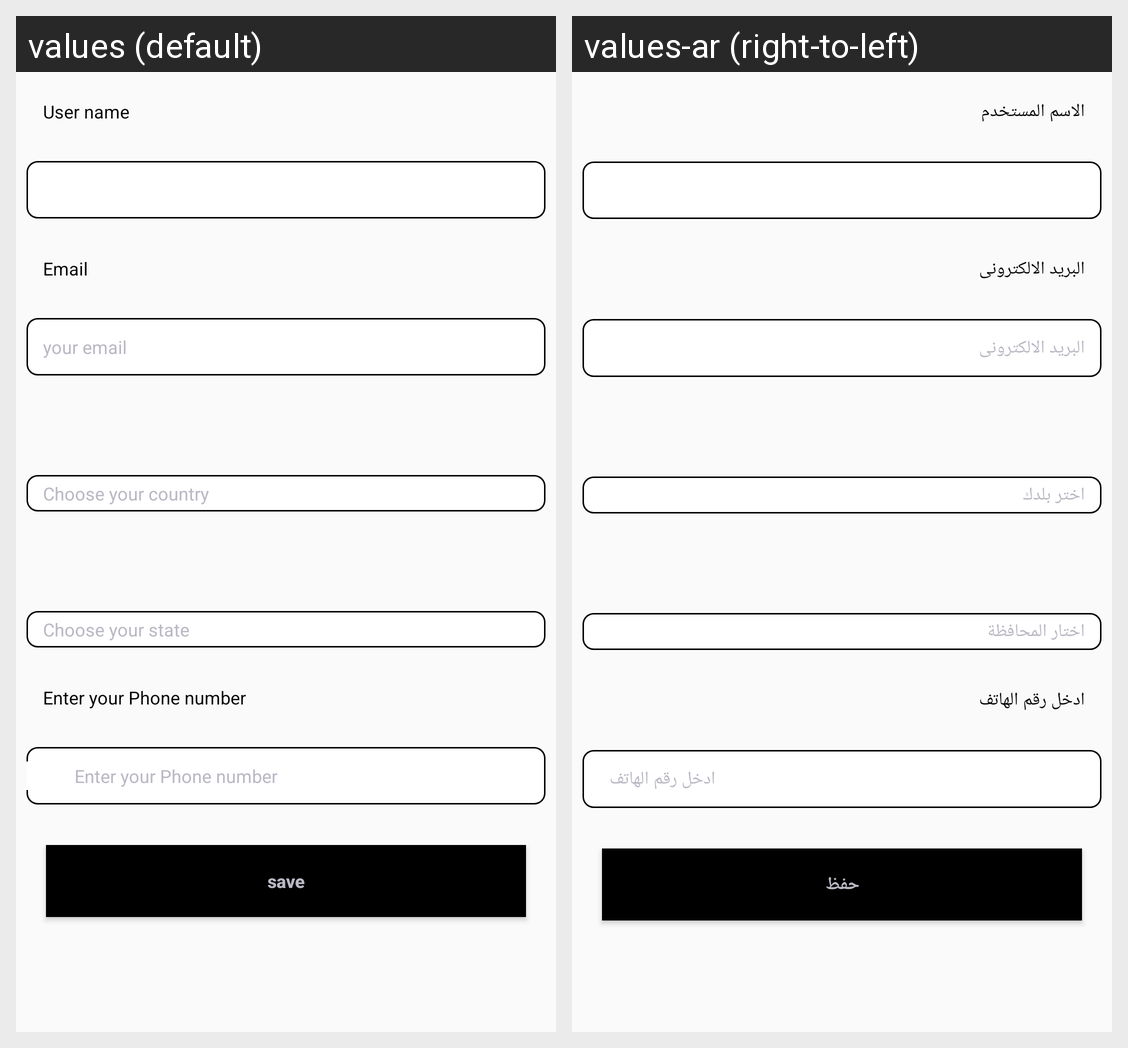

Locale-by-locale string values for the Android screen shown in this grid:
Android screen res/layout/activity_edit_profile.xml rendered under 2 locales, left to right: values (default), values-ar (right-to-left). Device: Nexus 5 (rendered at 1080×1920; each locale shown at half size, 540×960, under a caption strip naming it); theme AppTheme.
Strings drawn on this screen, with the default value and each locale's value (text and hints the layout hard-codes, and strings that could not be matched under every locale, appear in the picture but are not listed):

reg_Username
  values: User name
  values-ar: الاسم المستخدم

reg_Email
  values: Email
  values-ar: البريد الالكترونى

reg_mail
  values: your email
  values-ar: البريد الالكترونى

reg_country
  values: Choose your country
  values-ar: اختر بلدك

choose_state
  values: Choose your state
  values-ar: اختار المحافظة

reg_Phone
  values: Enter your Phone number
  values-ar: ادخل رقم الهاتف

save
  values: save
  values-ar: حفظ
